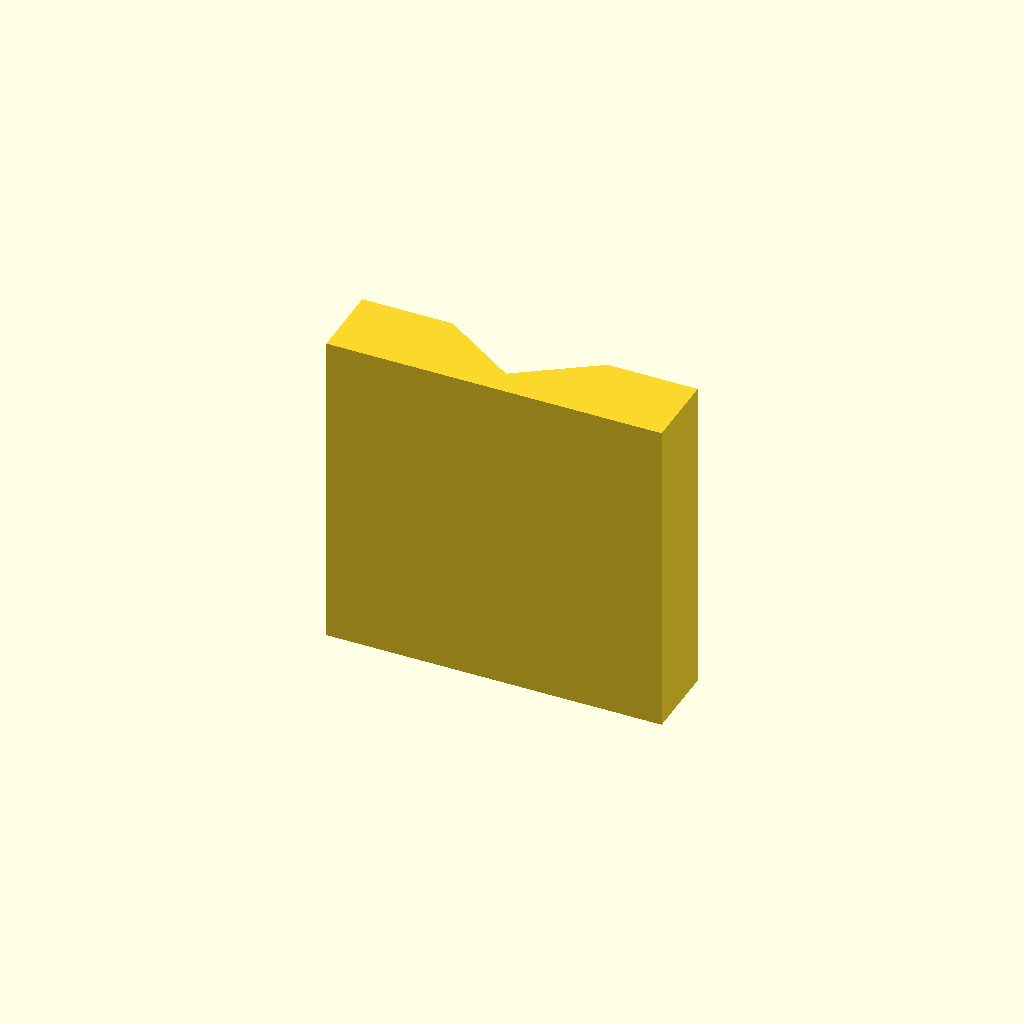
Cell 1: the model at its default parameters.
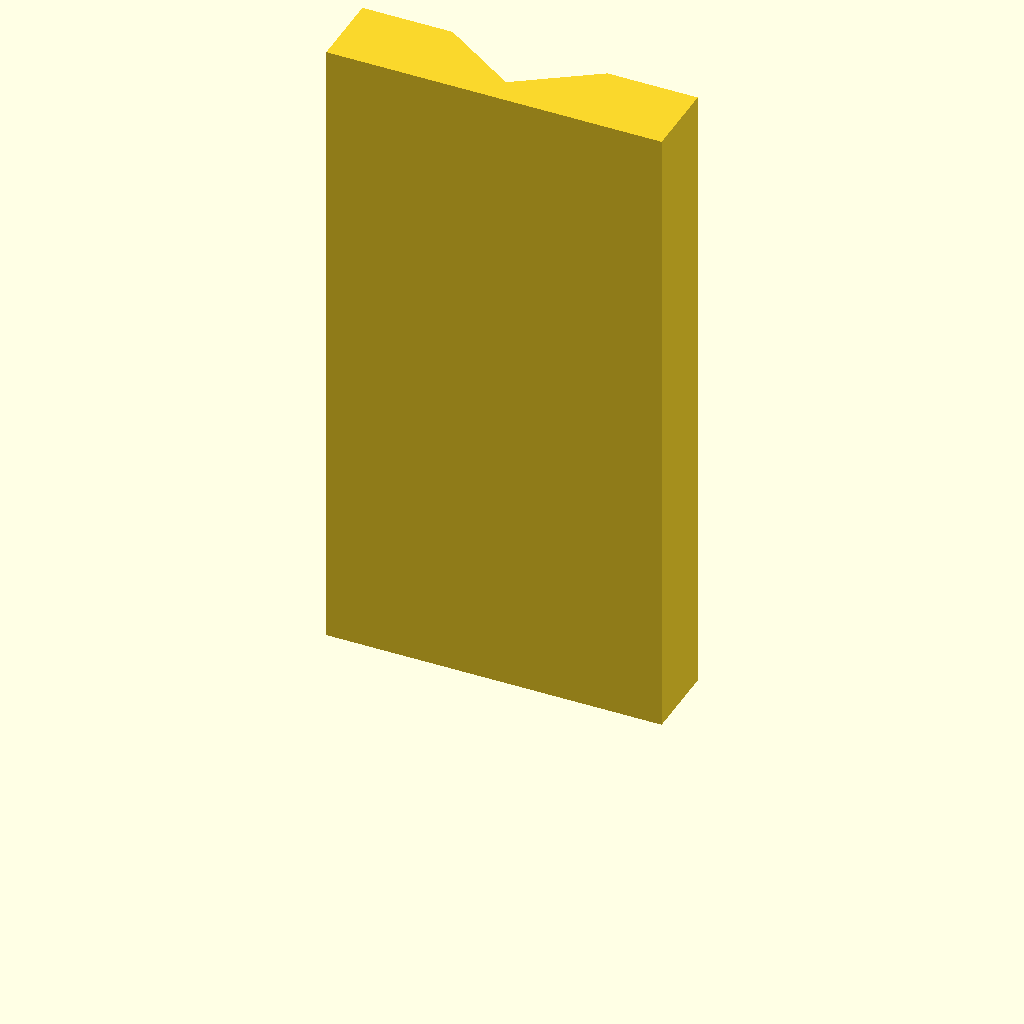
Cell 2: plate_t = 100 (everything else at default).
One fixed orthographic camera (rotation 55°, 0°, 25°; colour scheme Cornfield) for every cell.
Source of the model, optional_data/data/sketch2/vguides/part_0001.scad:
$fn = 32;

// ----------------------------------------------------------------------
// V guide rail: vway, 52 mm wide
// ----------------------------------------------------------------------

// --- parameters (mm) ---
rail_w = 52;              // rail width, X
base_t = 12;              // base plate thickness
v_depth = 8;              // V feature depth / height
v_half_w = 12;            // half width of the V at the base face
plate_t = 50;             // rail length, Z (the extrusion height)

profile = [[0, 0], [52, 0], [52, 12], [38, 12], [26, 4], [14, 12], [0, 12]];  // primary outline, 7 points, counter clockwise

// --- the one profile operation ---
linear_extrude(height = plate_t) polygon(points = profile);
Parameter table extracted from the source (name, type, default, range or options):
rail_w: number, default 52
base_t: number, default 12
v_depth: number, default 8
v_half_w: number, default 12
plate_t: number, default 50
